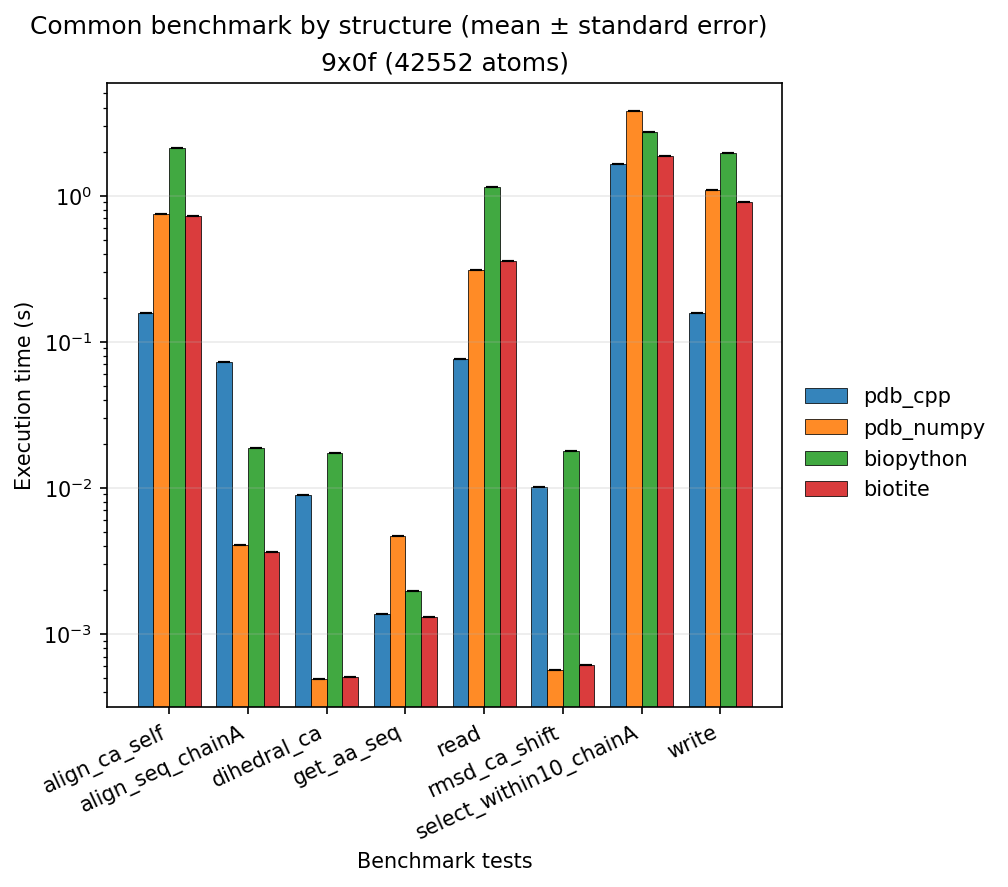

Data behind this chart, as committed beside it:
library, file, operation, mean_s, std_s, runs, warmup
pdb_cpp, 9X0F.cif, read, 0.07654, 0.001722, 2, 1
pdb_cpp, 9X0F.cif, write, 0.1568, 0.001472, 2, 1
pdb_cpp, 9X0F.cif, select_within10_chainA, 1.652, 0.001079, 2, 1
pdb_cpp, 9X0F.cif, get_aa_seq, 0.001367, 9.099052873128577e-06, 2, 1
pdb_cpp, 9X0F.cif, rmsd_ca_shift, 0.01018, 0.000875, 2, 1
pdb_cpp, 9X0F.cif, dihedral_ca, 0.008864, 8.584417832728576e-05, 2, 1
pdb_cpp, 9X0F.cif, align_seq_chainA, 0.07236, 0.002649, 2, 1
pdb_cpp, 9X0F.cif, align_ca_self, 0.1562, 0.0005262, 2, 1
pdb_numpy, 9X0F.cif, read, 0.3095, 0.004167, 2, 1
pdb_numpy, 9X0F.cif, write, 1.089, 0.0149, 2, 1
pdb_numpy, 9X0F.cif, select_within10_chainA, 3.794, 0.1941, 2, 1
pdb_numpy, 9X0F.cif, get_aa_seq, 0.004661, 9.964761077661547e-05, 2, 1
pdb_numpy, 9X0F.cif, rmsd_ca_shift, 0.0005638, 6.857097776297446e-05, 2, 1
pdb_numpy, 9X0F.cif, dihedral_ca, 0.0004911, 4.0394183751687714e-05, 2, 1
pdb_numpy, 9X0F.cif, align_seq_chainA, 0.00405, 8.788700911544299e-05, 2, 1
pdb_numpy, 9X0F.cif, align_ca_self, 0.7461, 0.002536, 2, 1
biopython, 9X0F.cif, read, 1.148, 0.03619, 2, 1
biopython, 9X0F.cif, write, 1.962, 0.03209, 2, 1
biopython, 9X0F.cif, select_within10_chainA, 2.706, 0.06293, 2, 1
biopython, 9X0F.cif, get_aa_seq, 0.001953, 0.0004464, 2, 1
biopython, 9X0F.cif, rmsd_ca_shift, 0.01781, 0.0004745, 2, 1
biopython, 9X0F.cif, dihedral_ca, 0.0173, 0.000571, 2, 1
biopython, 9X0F.cif, align_seq_chainA, 0.01861, 0.0005293, 2, 1
biopython, 9X0F.cif, align_ca_self, 2.118, 0.1374, 2, 1
biotite, 9X0F.cif, read, 0.3555, 0.007728, 2, 1
biotite, 9X0F.cif, write, 0.8987, 0.00599, 2, 1
biotite, 9X0F.cif, select_within10_chainA, 1.876, 0.008026, 2, 1
biotite, 9X0F.cif, get_aa_seq, 0.001313, 0.0001078, 2, 1
biotite, 9X0F.cif, rmsd_ca_shift, 0.0006115, 2.8748132820751437e-05, 2, 1
biotite, 9X0F.cif, dihedral_ca, 0.0005056, 1.3662015161119404e-05, 2, 1
biotite, 9X0F.cif, align_seq_chainA, 0.003637, 0.0001092, 2, 1
biotite, 9X0F.cif, align_ca_self, 0.7261, 0.01414, 2, 1
